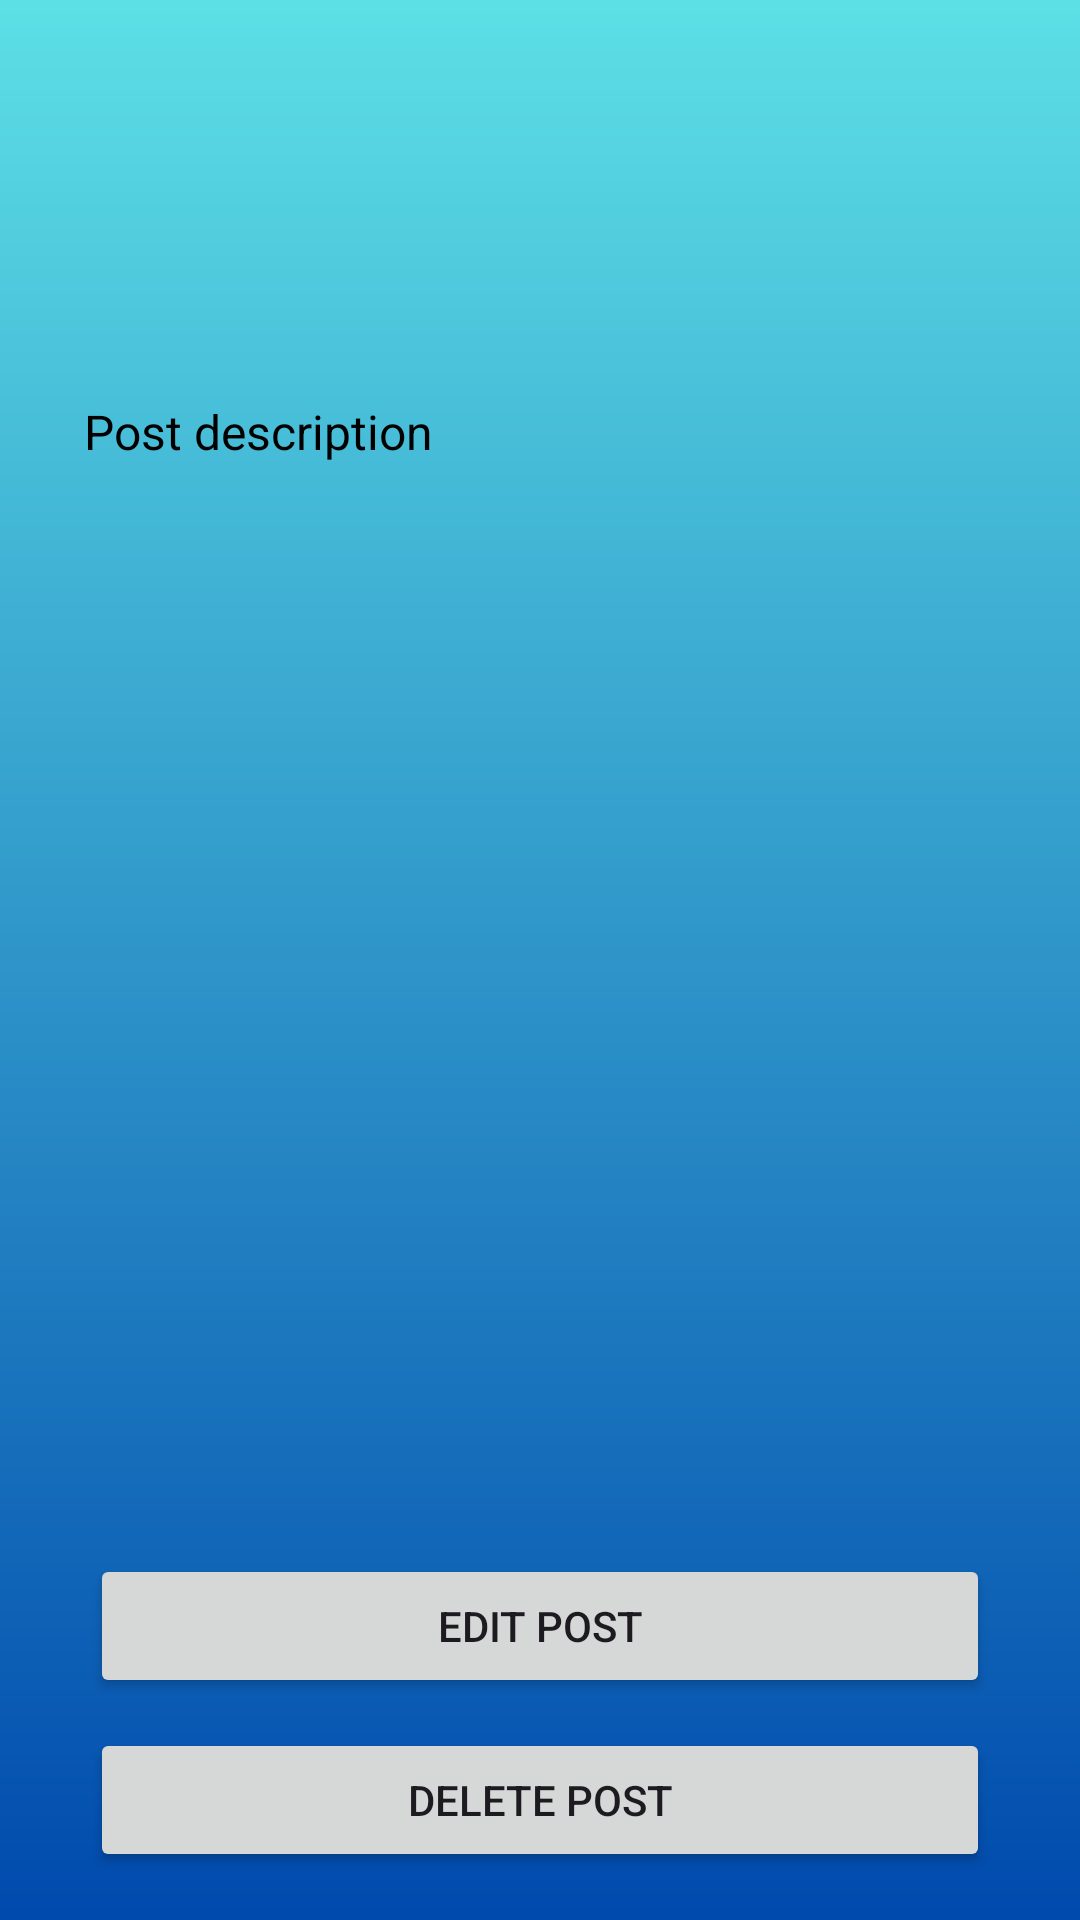

The Android layout XML behind this screen, and the referenced resources:
<!-- AndroidManifest.xml: application theme Theme.CommUnite -->
<!-- res/layout/activity_click_post.xml -->
<?xml version="1.0" encoding="utf-8"?>
<RelativeLayout xmlns:android="http://schemas.android.com/apk/res/android"
    xmlns:app="http://schemas.android.com/apk/res-auto"
    xmlns:tools="http://schemas.android.com/tools"
    android:layout_width="match_parent"
    android:layout_height="match_parent"
    android:background="@drawable/register"
    tools:context=".ClickPostActivity">

    <ImageView
        android:id="@+id/click_post_image"
        android:layout_width="361dp"
        android:layout_height="357dp"
        android:layout_alignParentTop="true"
        android:layout_alignParentEnd="true"
        android:layout_centerInParent="true"
        android:layout_marginStart="20dp"
        android:layout_marginLeft="20dp"
        android:layout_marginTop="171dp"
        android:layout_marginEnd="23dp"
        android:layout_marginRight="20dp"
        android:layout_marginBottom="20dp"
        android:scaleType="centerInside"
        app:srcCompat="@drawable/select_image" />

    <TextView
        android:id="@+id/click_post_description"
        android:layout_width="match_parent"
        android:layout_height="wrap_content"
        android:layout_alignParentStart="true"
        android:layout_alignParentTop="true"
        android:layout_marginStart="15dp"
        android:layout_marginLeft="10dp"
        android:layout_marginTop="120dp"
        android:layout_marginRight="10dp"
        android:padding="13dp"
        android:text="Post description"
        android:textAlignment="viewStart"
        android:textColor="@color/black"
        android:textSize="16sp" />

    <Button
        android:id="@+id/click_edit_post_button"
        android:layout_width="match_parent"
        android:layout_height="wrap_content"
        android:layout_alignParentStart="true"
        android:layout_alignParentBottom="true"
        android:layout_marginLeft="30dp"
        android:layout_marginRight="30dp"
        android:layout_marginBottom="74dp"
        android:text="EDIT POST" />

    <Button
        android:id="@+id/delete_post_button"
        android:layout_width="match_parent"
        android:layout_height="wrap_content"
        android:layout_alignParentStart="true"
        android:layout_alignParentBottom="true"
        android:layout_marginLeft="30dp"
        android:layout_marginRight="30dp"
        android:layout_marginBottom="16dp"
        android:text="DELETE POST" />
</RelativeLayout>
<!-- resources referenced by this layout -->
<resources>
  <color name="black">#FF000000</color>
  <!-- drawable register: png bitmap (drawable, 14429 bytes) -->
  <style name="Theme.CommUnite" parent="Base.Theme.CommUnite" />
  <style name="Base.Theme.CommUnite" parent="Theme.Material3.DayNight.NoActionBar">
          
          <item name="colorPrimary">@color/colorPrimary</item>
          <item name="android:colorPrimaryDark">@color/colorPrimaryDark</item>
          <item name="android:colorAccent">@color/colorAccent</item>
      </style>
  <color name="colorPrimary">#1298d2</color>
  <color name="colorPrimaryDark">#094a61</color>
  <color name="colorAccent">#7ccef1</color>
</resources>
